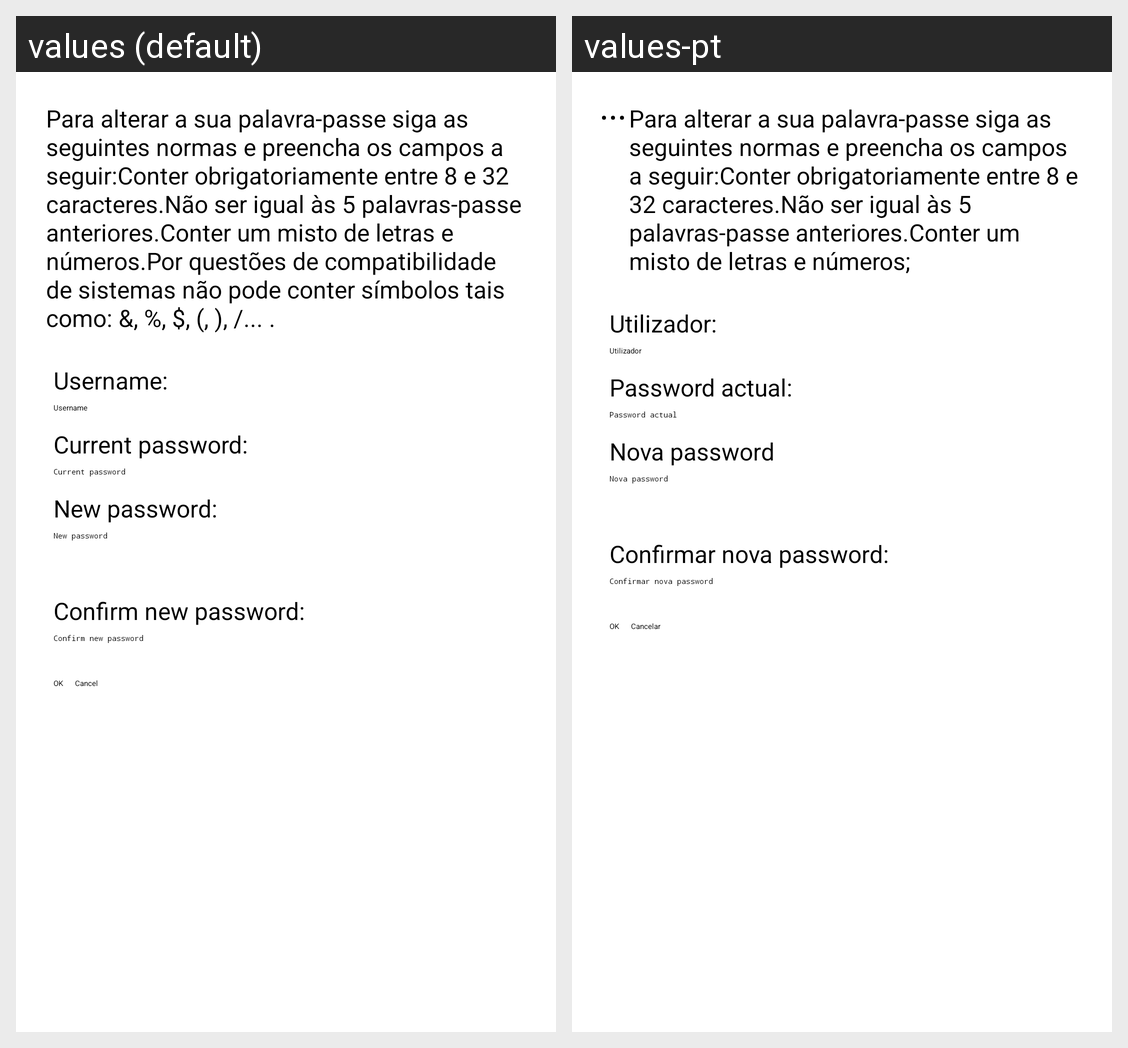

Locale-by-locale string values for the Android screen shown in this grid:
Android screen res/layout/change_password.xml rendered under 2 locales, left to right: values (default), values-pt. Device: Nexus 5 (rendered at 1080×1920; each locale shown at half size, 540×960, under a caption strip naming it); theme Theme.Sigarra.
Strings drawn on this screen, with the default value and each locale's value (text and hints the layout hard-codes, and strings that could not be matched under every locale, appear in the picture but are not listed):

set_password_message
  values: Para alterar a sua palavra-passe siga as seguintes normas e preencha os campos a seguir:Conter obrigatoriamente entre 8 e 32 caracteres.Não ser igual às 5 palavras-passe anteriores.Conter um misto de letras e números.Por questões de compatibilidade de sistemas não pode conter símbolos tais como: &, %, $, (, ), /... .
  values-pt: Para alterar a sua palavra-passe siga as seguintes normas e preencha os campos a seguir:Conter obrigatoriamente entre 8 e 32 caracteres.Não ser igual às 5 palavras-passe anteriores.Conter um misto de letras e números;

lb_username
  values: Username:
  values-pt: Utilizador:

hint_username
  values: Username
  values-pt: Utilizador

lb_current_password
  values: Current password:
  values-pt: Password actual:

hint_current_password
  values: Current password
  values-pt: Password actual

lb_new_password
  values: New password:
  values-pt: Nova password

hint_new_password
  values: New password
  values-pt: Nova password

lb_confirm_new_password
  values: Confirm new password:
  values-pt: Confirmar nova password:

hint_confirm_new_password
  values: Confirm new password
  values-pt: Confirmar nova password

bt_set_password_confirm
  values: OK
  values-pt: OK

bt_set_password_cancel
  values: Cancel
  values-pt: Cancelar
